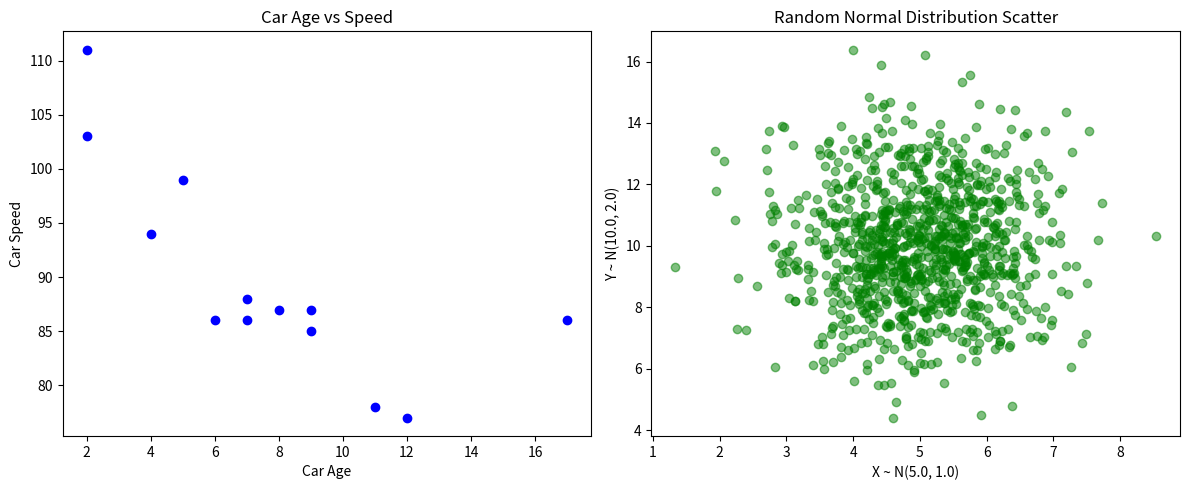

Generate this figure with matplotlib:
import numpy as np
import matplotlib.pyplot as plt


fig, axs = plt.subplots(1, 2, figsize=(12, 5))

# 1. Scatter plot using car age vs speed
x1 = [5, 7, 8, 7, 2, 17, 2, 9, 4, 11, 12, 9, 6]
y1 = [99, 86, 87, 88, 111, 86, 103, 87, 94, 78, 77, 85, 86]

axs[0].scatter(x1, y1, color='blue')
axs[0].set_title("Car Age vs Speed")
axs[0].set_xlabel("Car Age")
axs[0].set_ylabel("Car Speed")

# 2. Scatter plot using random data from normal distribution
x2 = np.random.normal(5.0, 1.0, 1000)
y2 = np.random.normal(10.0, 2.0, 1000)

axs[1].scatter(x2, y2, color='green', alpha=0.5)
axs[1].set_title("Random Normal Distribution Scatter")
axs[1].set_xlabel("X ~ N(5.0, 1.0)")
axs[1].set_ylabel("Y ~ N(10.0, 2.0)")


plt.tight_layout()
plt.show()
